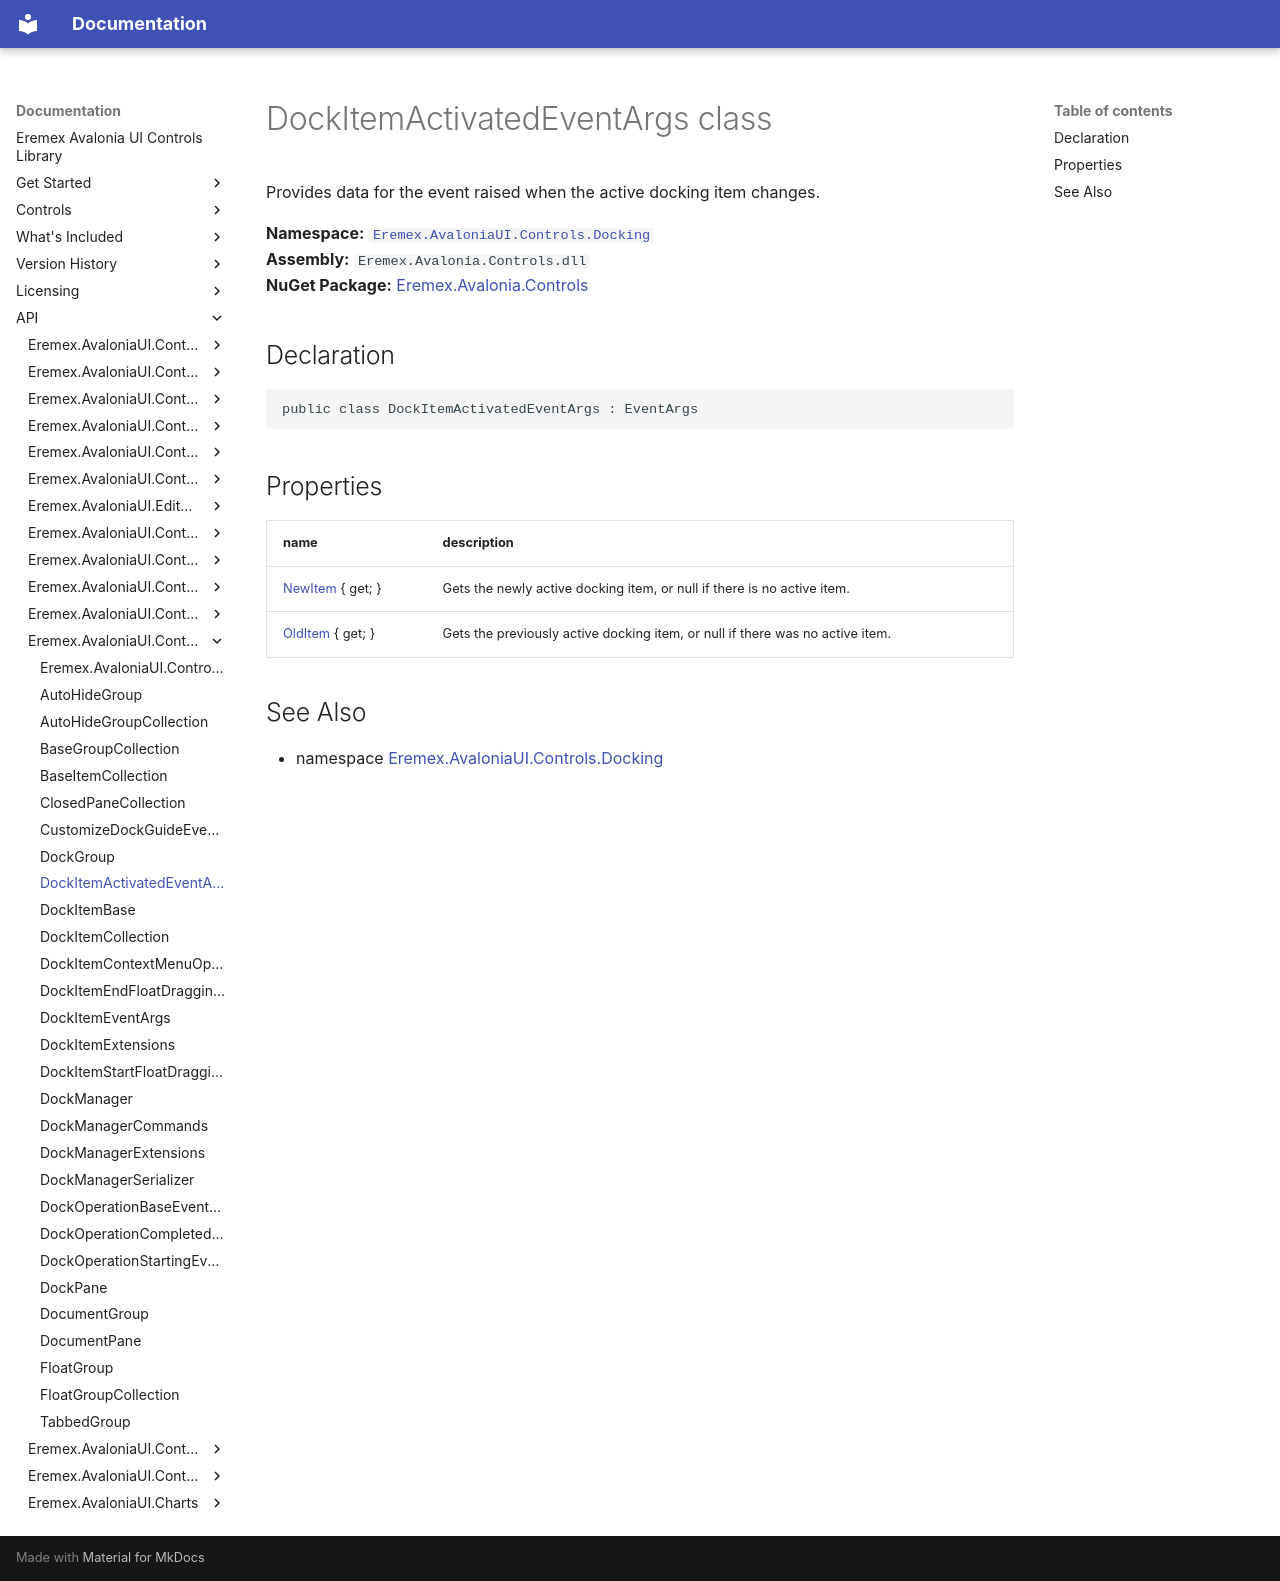

repository: Eremex/controls-doc · page: API/Eremex.AvaloniaUI.Controls.Docking/DockItemActivatedEventArgs/index.html · generator: mkdocs

# DockItemActivatedEventArgs class

Provides data for the event raised when the active docking item changes.

**Namespace:** [`Eremex.AvaloniaUI.Controls.Docking`](./index.md)  
**Assembly:** `Eremex.Avalonia.Controls.dll`  
**NuGet Package:** [Eremex.Avalonia.Controls](https://www.nuget.org/packages/Eremex.Avalonia.Controls)

## Declaration

```csharp
public class DockItemActivatedEventArgs : EventArgs
```

## Properties

| name | description |
| --- | --- |
| [NewItem](DockItemActivatedEventArgs/NewItem.md) { get; } | Gets the newly active docking item, or null if there is no active item. |
| [OldItem](DockItemActivatedEventArgs/OldItem.md) { get; } | Gets the previously active docking item, or null if there was no active item. |

## See Also

* namespace [Eremex.AvaloniaUI.Controls.Docking](./index.md)

<!-- DO NOT EDIT: generated by xmldocmd for Eremex.Avalonia.Controls.dll -->
